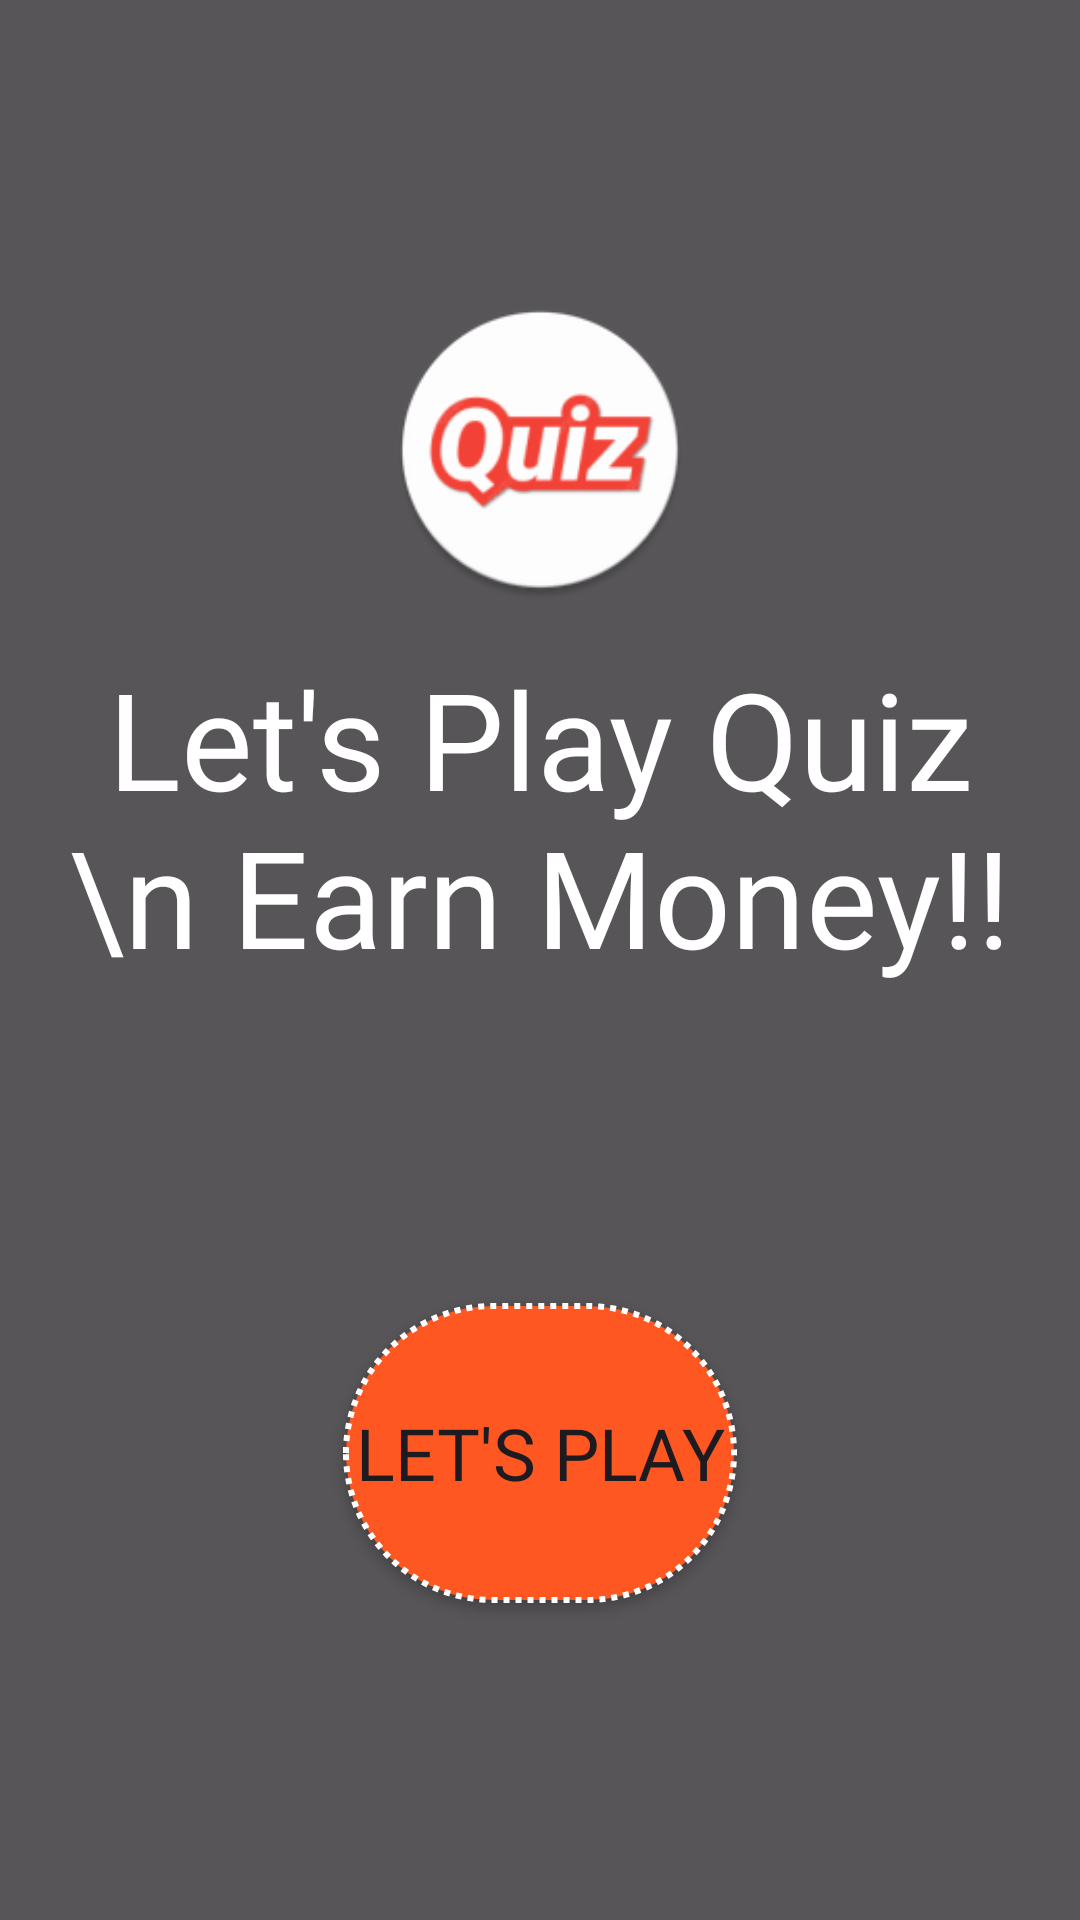

Reconstruct the res/layout file that produces this screen, plus the resources it refers to.
<!-- AndroidManifest.xml: application theme Theme.Quiz2501 -->
<!-- res/layout/activity_main.xml -->
<?xml version="1.0" encoding="utf-8"?>
<androidx.constraintlayout.widget.ConstraintLayout xmlns:android="http://schemas.android.com/apk/res/android"
    xmlns:app="http://schemas.android.com/apk/res-auto"
    xmlns:tools="http://schemas.android.com/tools"
    android:id="@+id/main"
    android:layout_width="match_parent"
    android:layout_height="match_parent"
    tools:context=".MainActivity">

    <ImageView
        android:layout_width="match_parent"
        android:layout_height="match_parent"
        android:src="@drawable/backround"
        android:scaleType="centerCrop"
        app:layout_constraintBottom_toBottomOf="parent"
        app:layout_constraintEnd_toEndOf="parent"
        app:layout_constraintStart_toStartOf="parent"
        app:layout_constraintTop_toTopOf="parent" />
    <View
        android:background="#A7000000"
        app:layout_constraintStart_toStartOf="parent"
        app:layout_constraintBottom_toBottomOf="parent"
        app:layout_constraintEnd_toEndOf="parent"
        app:layout_constraintTop_toTopOf="parent"
        android:layout_width="match_parent"
        android:layout_height="match_parent"/>
    <ImageView
        android:id="@+id/logo"
        android:src="@mipmap/ic_launcher_round"
        android:scaleType="centerCrop"
        app:layout_constraintTop_toTopOf="parent"
        app:layout_constraintEnd_toEndOf="parent"
        app:layout_constraintStart_toStartOf="parent"
        android:layout_marginVertical="100dp"
        android:layout_width="100dp"
        android:layout_height="100dp"/>

    <TextView
        android:id="@+id/title"
        android:layout_width="match_parent"
        android:layout_height="wrap_content"
        android:layout_margin="16dp"
        android:fontFamily="@font/anton"
        android:gravity="center"
        android:text="Let's Play Quiz \n Earn Money!!"
        android:textAppearance="@style/TextAppearance.Material3.DisplayMedium"
        android:textColor="@color/white"
        app:layout_constraintEnd_toEndOf="parent"
        app:layout_constraintStart_toStartOf="parent"
        app:layout_constraintTop_toBottomOf="@id/logo" />

    <androidx.appcompat.widget.AppCompatButton
        android:id="@+id/start_btn"
        android:fontFamily="@font/anton"
        android:background="@drawable/circle_back_btn"
        android:textSize="24sp"
        android:layout_margin="16dp"
        android:padding="4dp"
        android:text="Let's Play"
        app:layout_constraintBottom_toBottomOf="parent"
        app:layout_constraintStart_toStartOf="parent"
        app:layout_constraintEnd_toEndOf="parent"
        app:layout_constraintTop_toBottomOf="@id/title"
        android:layout_width="wrap_content"
        android:layout_height="wrap_content"/>

</androidx.constraintlayout.widget.ConstraintLayout>
<!-- resources referenced by this layout -->
<resources>
  <!-- drawable circle_back_btn (drawable) -->
  <?xml version="1.0" encoding="utf-8"?>
  <shape xmlns:android="http://schemas.android.com/apk/res/android">
  
      <solid
          android:color="#FF5722"
          />
  
      <size
          android:width="100dp"
          android:height="100dp"
          />
      <corners
          android:radius="50dp"
          />
  
      <stroke
          android:dashGap="2dp"
          android:dashWidth="2dp"
          android:width="2dp"
          android:color="@color/white"
          />
  
  </shape>
  <!-- mipmap ic_launcher_round: webp bitmap (mipmap-hdpi, 3256 bytes) -->
  <style name="Theme.Quiz2501" parent="Base.Theme.Quiz2501" />
  <style name="Base.Theme.Quiz2501" parent="Theme.Material3.DayNight.NoActionBar">
          
          
      </style>
  <!-- not gathered from this repository: default colours our renderer supplied (Android Studio template values) -->
  <color name="white">#FFFFFFFF</color>
</resources>
